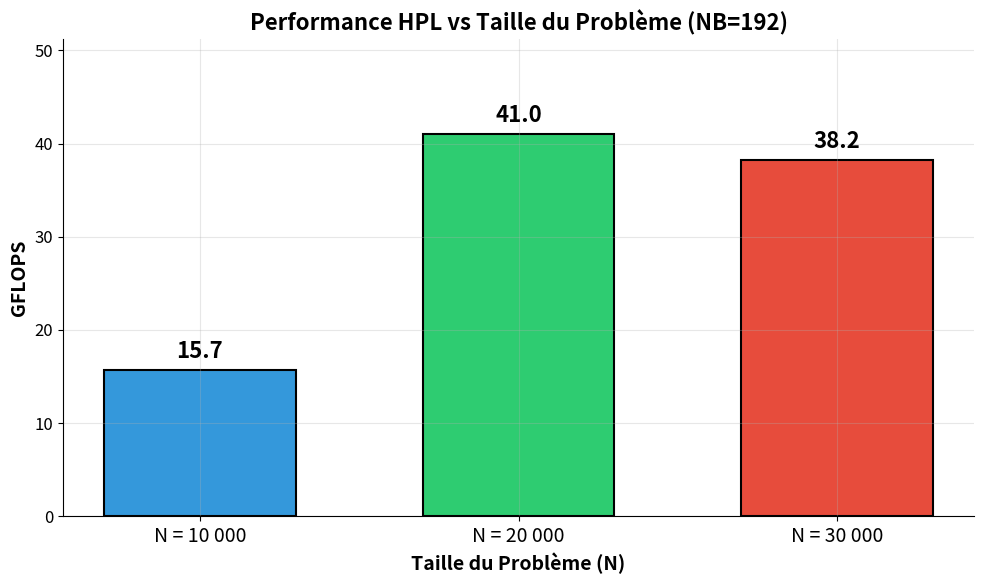

Here is the Python script that generated this plot: (Note: this script raises an exception after producing the figure.)
#!/usr/bin/env python3
"""
HPL Benchmark - Graphiques Mis à Jour (Français)
Inclut les résultats de tuning NB
"""

import matplotlib.pyplot as plt
import numpy as np

# Résultats - Scaling N (NB=192)
N_values = [10000, 20000, 30000]
GFLOPS_NB192 = [15.7, 41.0, 38.2]
Time_NB192 = [42.5, 130.0, 471.2]

# Résultats - Tuning NB (N=30000)
NB_values = [128, 192]
GFLOPS_NB = [44.2, 38.2]
Time_NB = [407.5, 471.2]

# Configuration du style
plt.rcParams['font.size'] = 12
plt.rcParams['figure.figsize'] = (10, 6)
plt.rcParams['axes.grid'] = True
plt.rcParams['grid.alpha'] = 0.3

# ============================================
# GRAPHIQUE 1: GFLOPS vs N (NB=192)
# ============================================
fig1, ax1 = plt.subplots(figsize=(10, 6))

colors = ['#3498db', '#2ecc71', '#e74c3c']
bars = ax1.bar(range(len(N_values)), GFLOPS_NB192, color=colors,
               edgecolor='black', linewidth=1.5, width=0.6)

ax1.set_xticks(range(len(N_values)))
ax1.set_xticklabels([f'N = {n:,}'.replace(',', ' ') for n in N_values], fontsize=14)
ax1.set_ylabel('GFLOPS', fontsize=14, fontweight='bold')
ax1.set_xlabel('Taille du Problème (N)', fontsize=14, fontweight='bold')
ax1.set_title('Performance HPL vs Taille du Problème (NB=192)', fontsize=16, fontweight='bold')

for bar, gflop in zip(bars, GFLOPS_NB192):
    height = bar.get_height()
    ax1.annotate(f'{gflop:.1f}',
                xy=(bar.get_x() + bar.get_width() / 2, height),
                xytext=(0, 5),
                textcoords="offset points",
                ha='center', va='bottom', fontsize=16, fontweight='bold')

ax1.set_ylim(0, max(GFLOPS_NB192) * 1.25)
ax1.spines['top'].set_visible(False)
ax1.spines['right'].set_visible(False)
plt.tight_layout()
plt.savefig('/home/<user>/mpna-local/project/presentation_fr/graphique1_gflops.png', dpi=150, bbox_inches='tight')
plt.close()

# ============================================
# GRAPHIQUE 2: Comparaison NB (N=30000) - NOUVEAU!
# ============================================
fig2, ax2 = plt.subplots(figsize=(10, 6))

colors_nb = ['#27ae60', '#e74c3c']  # Vert pour meilleur, rouge pour moins bon
bars2 = ax2.bar(range(len(NB_values)), GFLOPS_NB, color=colors_nb,
                edgecolor='black', linewidth=1.5, width=0.5)

ax2.set_xticks(range(len(NB_values)))
ax2.set_xticklabels([f'NB = {nb}' for nb in NB_values], fontsize=16)
ax2.set_ylabel('GFLOPS', fontsize=14, fontweight='bold')
ax2.set_xlabel('Taille de Bloc (NB)', fontsize=14, fontweight='bold')
ax2.set_title('Impact de la Taille de Bloc sur la Performance (N=30 000)', fontsize=16, fontweight='bold')

for bar, gflop in zip(bars2, GFLOPS_NB):
    height = bar.get_height()
    ax2.annotate(f'{gflop:.1f}',
                xy=(bar.get_x() + bar.get_width() / 2, height),
                xytext=(0, 5),
                textcoords="offset points",
                ha='center', va='bottom', fontsize=18, fontweight='bold')

# Annotation pour le meilleur
ax2.annotate('+15.6%', xy=(0, 44.2), xytext=(0.3, 48),
            fontsize=14, fontweight='bold', color='#27ae60',
            arrowprops=dict(arrowstyle='->', color='#27ae60', lw=2))

ax2.set_ylim(0, 55)
ax2.spines['top'].set_visible(False)
ax2.spines['right'].set_visible(False)
plt.tight_layout()
plt.savefig('/home/<user>/mpna-local/project/presentation_fr/graphique2_tuning_nb.png', dpi=150, bbox_inches='tight')
plt.close()

# ============================================
# GRAPHIQUE 3: Évolution GFLOPS (courbe avec meilleur résultat)
# ============================================
fig3, ax3 = plt.subplots(figsize=(11, 6))

# Courbe NB=192
ax3.plot(N_values, GFLOPS_NB192, 'o-', markersize=12, linewidth=3, color='#3498db',
         markerfacecolor='white', markeredgewidth=2, label='NB=192')

# Point optimisé NB=128
ax3.plot(30000, 44.2, 's', markersize=14, color='#27ae60',
         markeredgecolor='black', markeredgewidth=2, label='NB=128 (optimisé)')

for n, g in zip(N_values, GFLOPS_NB192):
    offset = (10, 10) if n != 30000 else (10, -25)
    ax3.annotate(f'{g:.1f}', (n, g), textcoords="offset points",
                xytext=offset, fontsize=11, fontweight='bold',
                bbox=dict(boxstyle='round,pad=0.3', facecolor='#3498db', alpha=0.3))

# Annotation meilleur résultat
ax3.annotate(f'44.2 GFLOPS\n(NB=128)', (30000, 44.2), textcoords="offset points",
            xytext=(-80, 15), fontsize=11, fontweight='bold',
            bbox=dict(boxstyle='round,pad=0.3', facecolor='#27ae60', alpha=0.5),
            arrowprops=dict(arrowstyle='->', color='#27ae60', lw=2))

ax3.set_xlabel('Taille du Problème (N)', fontsize=14, fontweight='bold')
ax3.set_ylabel('GFLOPS', fontsize=14, fontweight='bold')
ax3.set_title('Évolution de la Performance avec Tuning', fontsize=16, fontweight='bold')
ax3.set_xticks(N_values)
ax3.set_xticklabels(['10K', '20K', '30K'], fontsize=14)
ax3.legend(loc='upper left', fontsize=12)

ax3.set_ylim(0, 55)
ax3.set_xlim(5000, 35000)
ax3.spines['top'].set_visible(False)
ax3.spines['right'].set_visible(False)
plt.tight_layout()
plt.savefig('/home/<user>/mpna-local/project/presentation_fr/graphique3_evolution.png', dpi=150, bbox_inches='tight')
plt.close()

# ============================================
# GRAPHIQUE 4: Tableau Complet des Résultats
# ============================================
fig4, ax4 = plt.subplots(figsize=(14, 5))
ax4.axis('off')

table_data = [
    ['N', 'NB', 'P×Q', 'Temps', 'GFLOPS', 'Statut'],
    ['10 000', '192', '2×4', '42 s', '15.7', '✓ VALIDÉ'],
    ['20 000', '192', '2×4', '2 min 10 s', '41.0', '✓ VALIDÉ'],
    ['30 000', '192', '2×4', '7 min 51 s', '38.2', '✓ VALIDÉ'],
    ['30 000', '128', '2×4', '6 min 48 s', '44.2 ⭐', '✓ VALIDÉ'],
]

table = ax4.table(cellText=table_data, loc='center', cellLoc='center',
                  colWidths=[0.12, 0.08, 0.08, 0.14, 0.12, 0.12])
table.auto_set_font_size(False)
table.set_fontsize(13)
table.scale(1.3, 2.2)

# Style header
for j in range(6):
    table[(0, j)].set_facecolor('#2c3e50')
    table[(0, j)].set_text_props(color='white', fontweight='bold', fontsize=13)

# Alternate row colors and highlight best
for i in range(1, 5):
    for j in range(6):
        if i % 2 == 0:
            table[(i, j)].set_facecolor('#ecf0f1')
        else:
            table[(i, j)].set_facecolor('#ffffff')
        # Color the status column green
        if j == 5:
            table[(i, j)].set_text_props(color='#27ae60', fontweight='bold')
        # Highlight best result row
        if i == 4:
            table[(i, j)].set_facecolor('#d5f5e3')
            if j == 4:
                table[(i, j)].set_text_props(fontweight='bold', color='#27ae60', fontsize=14)

plt.title('Tableau Récapitulatif des Résultats HPL', fontsize=18, fontweight='bold', pad=20)
plt.tight_layout()
plt.savefig('/home/<user>/mpna-local/project/presentation_fr/graphique4_tableau.png', dpi=150, bbox_inches='tight')
plt.close()

# ============================================
# GRAPHIQUE 5: Comparaison Efficacité
# ============================================
fig5, ax5 = plt.subplots(figsize=(10, 6))

categories = ['Notre Laptop\n(NB=192)', 'Notre Laptop\n(NB=128, optimisé)', 'Cluster HPC\n(Typique)']
efficiencies = [10, 11, 75]
colors = ['#e74c3c', '#27ae60', '#3498db']

bars = ax5.barh(categories, efficiencies, color=colors, edgecolor='black', linewidth=1.5, height=0.5)

ax5.set_xlim(0, 100)
ax5.set_xlabel('Efficacité (%)', fontsize=14, fontweight='bold')
ax5.set_title('Comparaison de l\'Efficacité HPL', fontsize=16, fontweight='bold')

for bar, eff in zip(bars, efficiencies):
    width = bar.get_width()
    ax5.annotate(f'{eff}%',
                xy=(width + 2, bar.get_y() + bar.get_height()/2),
                va='center', fontsize=14, fontweight='bold')

ax5.axvline(x=70, color='gray', linestyle='--', alpha=0.5)
ax5.text(72, 2.3, 'Seuil "Bon"', fontsize=10, color='gray')
ax5.spines['top'].set_visible(False)
ax5.spines['right'].set_visible(False)
plt.tight_layout()
plt.savefig('/home/<user>/mpna-local/project/presentation_fr/graphique5_efficacite.png', dpi=150, bbox_inches='tight')
plt.close()

# ============================================
# GRAPHIQUE 6: Temps d'exécution
# ============================================
fig6, ax6 = plt.subplots(figsize=(10, 6))

bars6 = ax6.bar(range(len(N_values)), Time_NB192, color='#9b59b6',
                edgecolor='black', linewidth=1.5, width=0.6)

ax6.set_xticks(range(len(N_values)))
ax6.set_xticklabels([f'N = {n:,}'.replace(',', ' ') for n in N_values], fontsize=14)
ax6.set_ylabel('Temps (secondes)', fontsize=14, fontweight='bold')
ax6.set_xlabel('Taille du Problème (N)', fontsize=14, fontweight='bold')
ax6.set_title('Temps d\'Exécution vs Taille du Problème', fontsize=16, fontweight='bold')

for bar, t in zip(bars6, Time_NB192):
    height = bar.get_height()
    minutes = int(t // 60)
    seconds = int(t % 60)
    if minutes > 0:
        label = f'{minutes}m {seconds}s'
    else:
        label = f'{t:.0f}s'
    ax6.annotate(label,
                xy=(bar.get_x() + bar.get_width() / 2, height),
                xytext=(0, 5),
                textcoords="offset points",
                ha='center', va='bottom', fontsize=14, fontweight='bold')

ax6.set_ylim(0, max(Time_NB192) * 1.2)
ax6.spines['top'].set_visible(False)
ax6.spines['right'].set_visible(False)
plt.tight_layout()
plt.savefig('/home/<user>/mpna-local/project/presentation_fr/graphique6_temps.png', dpi=150, bbox_inches='tight')
plt.close()

print("✓ Graphiques mis à jour avec succès!")
print("\nFichiers créés:")
print("  - graphique1_gflops.png (GFLOPS vs N)")
print("  - graphique2_tuning_nb.png (Comparaison NB) ← NOUVEAU!")
print("  - graphique3_evolution.png (Courbe avec point optimisé)")
print("  - graphique4_tableau.png (Tableau complet avec 4 résultats)")
print("  - graphique5_efficacite.png (Efficacité)")
print("  - graphique6_temps.png (Temps d'exécution)")
print("\nMeilleur résultat: 44.2 GFLOPS (N=30000, NB=128)")
